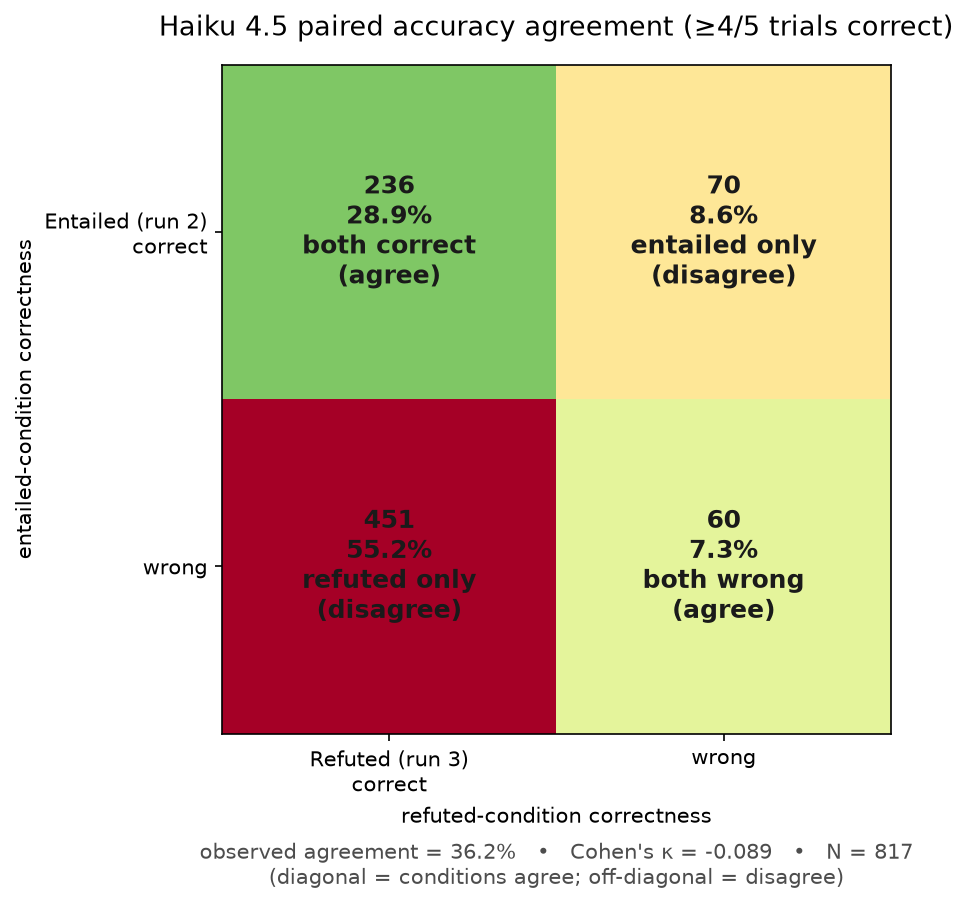

Data behind this chart, as committed beside it:
cell, entailed, refuted, kind, count, frequency
both_correct, correct, correct, agree, 236, 0.2889
entailed_only, correct, wrong, disagree, 70, 0.0857
refuted_only, wrong, correct, disagree, 451, 0.5520
both_wrong, wrong, wrong, agree, 60, 0.0734
observed_agreement, , , , 296, 0.3623
cohen_kappa, , , , , -0.0891
TOTAL, , , , 817, 1
